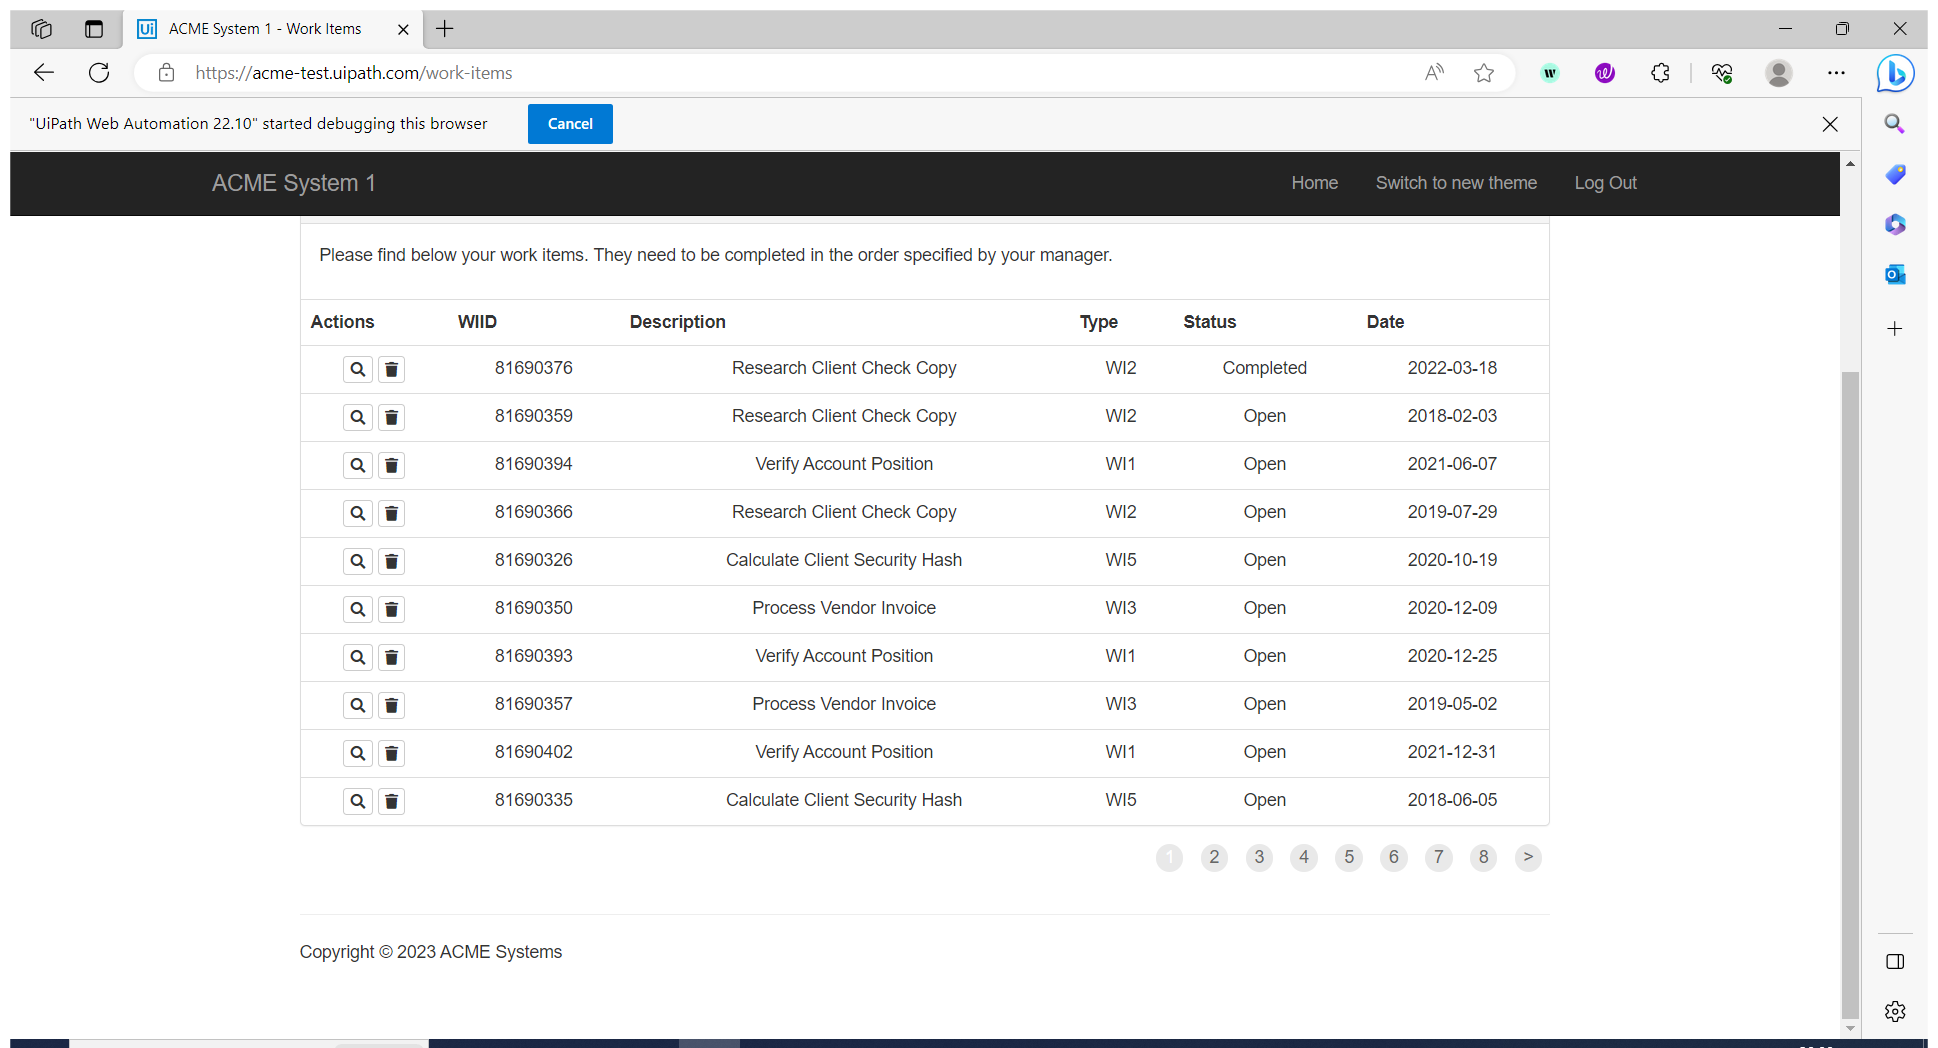
Workflow: Highlight_WFType_Items

Step 1: Use Browser Edge: ACME System 1 - Work Items in window 'ACME System 1 - Work Items' (msedge.exe)
